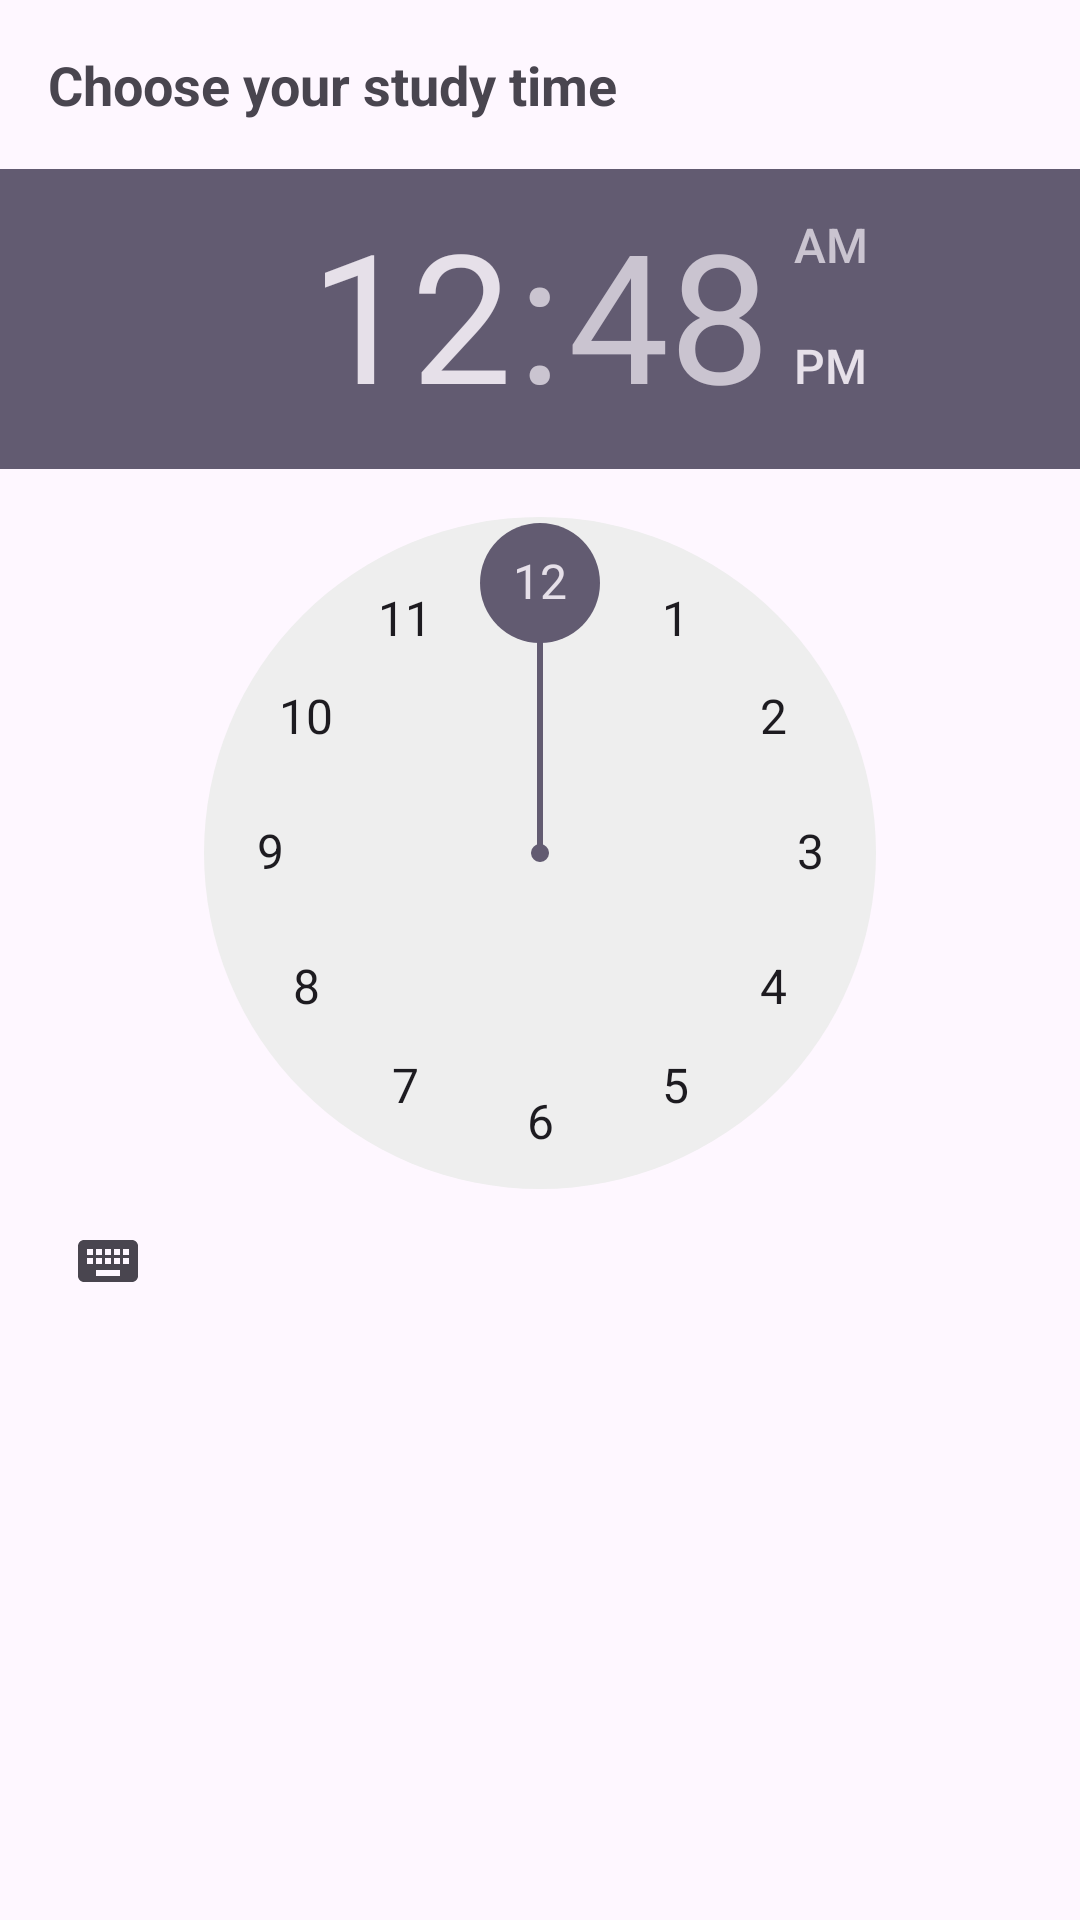

Reconstruct the res/layout file that produces this screen, plus the resources it refers to.
<!-- AndroidManifest.xml: application theme Theme.MADAsgCacheFlash -->
<!-- res/layout/custom_time_picker_title.xml -->
<LinearLayout xmlns:android="http://schemas.android.com/apk/res/android"
    android:layout_width="match_parent"
    android:layout_height="wrap_content"
    android:orientation="vertical">

    <TextView
        android:id="@+id/titleTextView"
        android:layout_width="match_parent"
        android:layout_height="wrap_content"
        android:padding="16dp"
        android:text="Choose your study time"
        android:textSize="18sp"
        android:textStyle="bold" />

    <TimePicker
        android:id="@+id/timePicker"
        android:layout_width="match_parent"
        android:layout_height="wrap_content" />

</LinearLayout>
<!-- resources referenced by this layout -->
<resources>
  <style name="Theme.MADAsgCacheFlash" parent="Base.Theme.MADAsgCacheFlash" />
  <style name="Base.Theme.MADAsgCacheFlash" parent="Theme.Material3.DayNight.NoActionBar">
          
          
      </style>
</resources>
